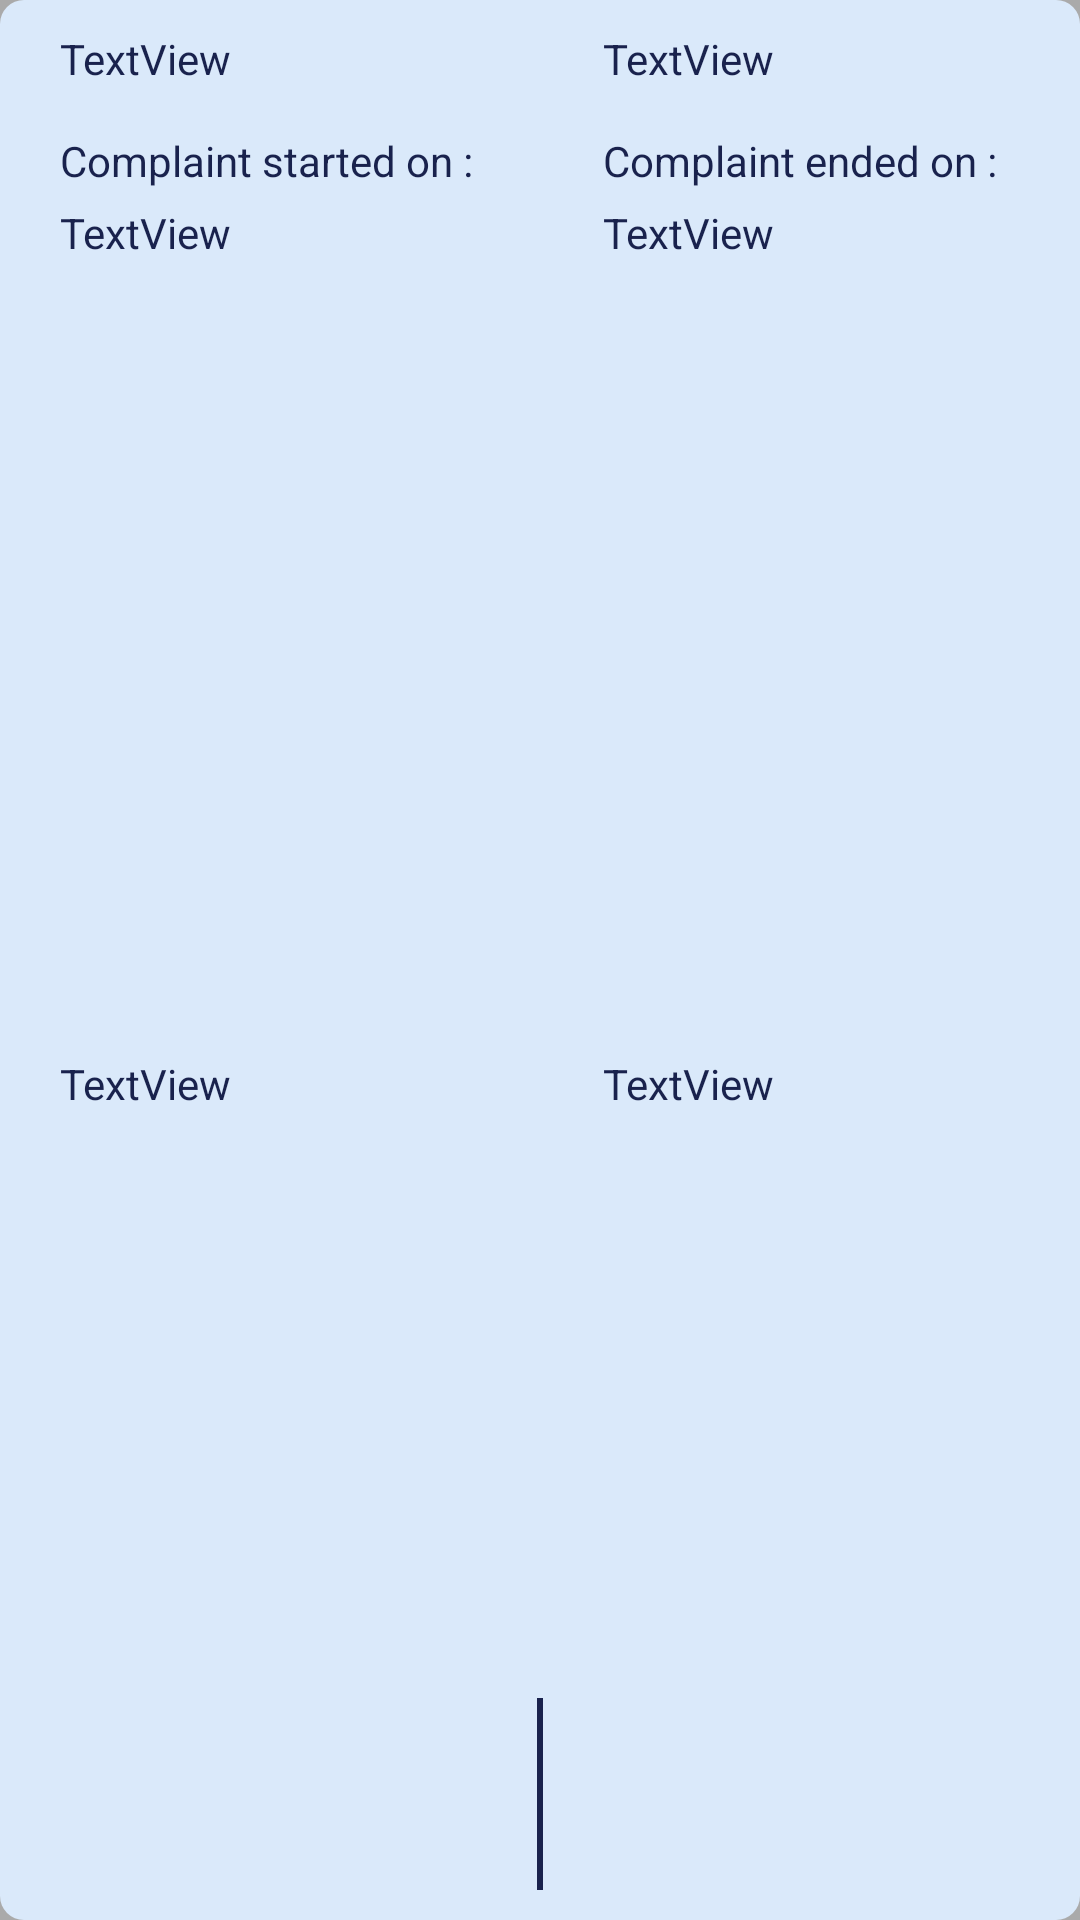

Android layout source for this screen:
<!-- AndroidManifest.xml: application theme Theme.Servo -->
<!-- res/layout/completed_student_worker_card_layout.xml -->
<?xml version="1.0" encoding="utf-8"?>
<androidx.constraintlayout.widget.ConstraintLayout xmlns:android="http://schemas.android.com/apk/res/android"
    xmlns:app="http://schemas.android.com/apk/res-auto"
    xmlns:tools="http://schemas.android.com/tools"
    android:layout_width="match_parent"
    android:layout_height="wrap_content"
    android:layout_margin="5dp"
    android:background="@drawable/custom_edit_text_view"
    app:cardCornerRadius="20dp"
    app:cardElevation="8dp"
    app:cardMaxElevation="10dp"
    app:cardPreventCornerOverlap="true"
    app:cardUseCompatPadding="true">

    <TextView
        android:id="@+id/cswidNo"
        android:layout_width="wrap_content"
        android:layout_height="wrap_content"
        android:layout_marginStart="20dp"
        android:layout_marginTop="10dp"
        android:text="TextView"
        android:textColor="@color/colorPrimary"
        app:layout_constraintStart_toStartOf="parent"
        app:layout_constraintTop_toTopOf="parent" />

    <TextView
        android:id="@+id/cswType"
        android:layout_width="wrap_content"
        android:layout_height="wrap_content"
        android:layout_marginStart="20dp"
        android:layout_marginTop="10dp"
        android:text="TextView"
        android:textColor="@color/colorPrimary"
        app:layout_constraintStart_toEndOf="@+id/view2"
        app:layout_constraintTop_toTopOf="parent" />

    <TextView
        android:id="@+id/textView5"
        android:layout_width="wrap_content"
        android:layout_height="wrap_content"
        android:layout_marginStart="20dp"
        android:layout_marginTop="15dp"
        android:text="@string/complaintStart"
        android:textColor="@color/colorPrimary"
        app:layout_constraintStart_toStartOf="parent"
        app:layout_constraintTop_toBottomOf="@+id/cswidNo" />

    <TextView
        android:id="@+id/cswEDate"
        android:layout_width="wrap_content"
        android:layout_height="wrap_content"
        android:layout_marginStart="20dp"
        android:layout_marginTop="5dp"
        android:text="TextView"
        android:textColor="@color/colorPrimary"
        app:layout_constraintStart_toEndOf="@+id/view2"
        app:layout_constraintTop_toBottomOf="@+id/textView11" />

    <TextView
        android:id="@+id/cswSDate"
        android:layout_width="wrap_content"
        android:layout_height="wrap_content"
        android:layout_marginStart="20dp"
        android:layout_marginTop="5dp"
        android:text="TextView"
        android:textColor="@color/colorPrimary"
        app:layout_constraintStart_toStartOf="parent"
        app:layout_constraintTop_toBottomOf="@+id/textView5" />

    <TextView
        android:id="@+id/cswETime"
        android:layout_width="wrap_content"
        android:layout_height="wrap_content"
        android:layout_marginStart="20dp"
        android:layout_marginTop="5dp"
        android:layout_marginBottom="10dp"
        android:text="TextView"
        android:textColor="@color/colorPrimary"
        app:layout_constraintBottom_toBottomOf="parent"
        app:layout_constraintStart_toEndOf="@+id/view2"
        app:layout_constraintTop_toBottomOf="@+id/cswEDate" />

    <View
        android:id="@+id/view2"
        android:layout_width="2dp"
        android:layout_height="64dp"
        android:layout_marginBottom="10dp"
        android:background="@color/colorPrimary"
        app:layout_constraintBottom_toBottomOf="parent"
        app:layout_constraintEnd_toEndOf="parent"
        app:layout_constraintStart_toStartOf="parent" />

    <TextView
        android:id="@+id/cswSTime"
        android:layout_width="wrap_content"
        android:layout_height="wrap_content"
        android:layout_marginStart="20dp"
        android:layout_marginTop="5dp"
        android:layout_marginBottom="10dp"
        android:text="TextView"
        android:textColor="@color/colorPrimary"
        app:layout_constraintBottom_toBottomOf="parent"
        app:layout_constraintStart_toStartOf="parent"
        app:layout_constraintTop_toBottomOf="@+id/cswSDate" />

    <TextView
        android:id="@+id/textView11"
        android:layout_width="wrap_content"
        android:layout_height="wrap_content"
        android:layout_marginStart="20dp"
        android:layout_marginTop="15dp"
        android:text="@string/complaintEnd"
        android:textColor="@color/colorPrimary"
        app:layout_constraintStart_toEndOf="@+id/view2"
        app:layout_constraintTop_toBottomOf="@+id/cswType" />
</androidx.constraintlayout.widget.ConstraintLayout>
<!-- resources referenced by this layout -->
<resources>
  <color name="colorPrimary">#19224D</color>
  <!-- drawable custom_edit_text_view (drawable) -->
  <?xml version="1.0" encoding="utf-8"?>
  <layer-list xmlns:android="http://schemas.android.com/apk/res/android">
      
      
      <item >
          <shape android:shape="rectangle">
              <solid android:color="@android:color/darker_gray" />
          </shape>
      </item>
      
      <item>
          <shape android:shape="rectangle">
              <solid android:color="@android:color/darker_gray" />
          </shape>
      </item>
      
      <item>
          <shape android:shape="rectangle">
              <solid android:color="#DAE9FA" />
              <corners android:radius="8dp" />
          </shape>
      </item>
  </layer-list>
  <string name="complaintEnd">Complaint ended on :</string>
  <string name="complaintStart">Complaint started on :</string>
  <style name="Theme.Servo" parent="Theme.MaterialComponents.DayNight.DarkActionBar">
          
          <item name="colorPrimary">@color/purple_500</item>
          <item name="colorPrimaryVariant">@color/purple_700</item>
          <item name="colorOnPrimary">@color/white</item>
          
          <item name="colorSecondary">@color/teal_200</item>
          <item name="colorSecondaryVariant">@color/teal_700</item>
          <item name="colorOnSecondary">@color/black</item>
          
          <item name="android:statusBarColor" tools:targetApi="l">?attr/colorPrimaryVariant</item>
          
      </style>
  <color name="purple_500">#FF6200EE</color>
  <color name="purple_700">#FF3700B3</color>
  <color name="white">#FFFFFFFF</color>
  <color name="teal_200">#FF03DAC5</color>
  <color name="teal_700">#FF018786</color>
  <color name="black">#FF000000</color>
</resources>
